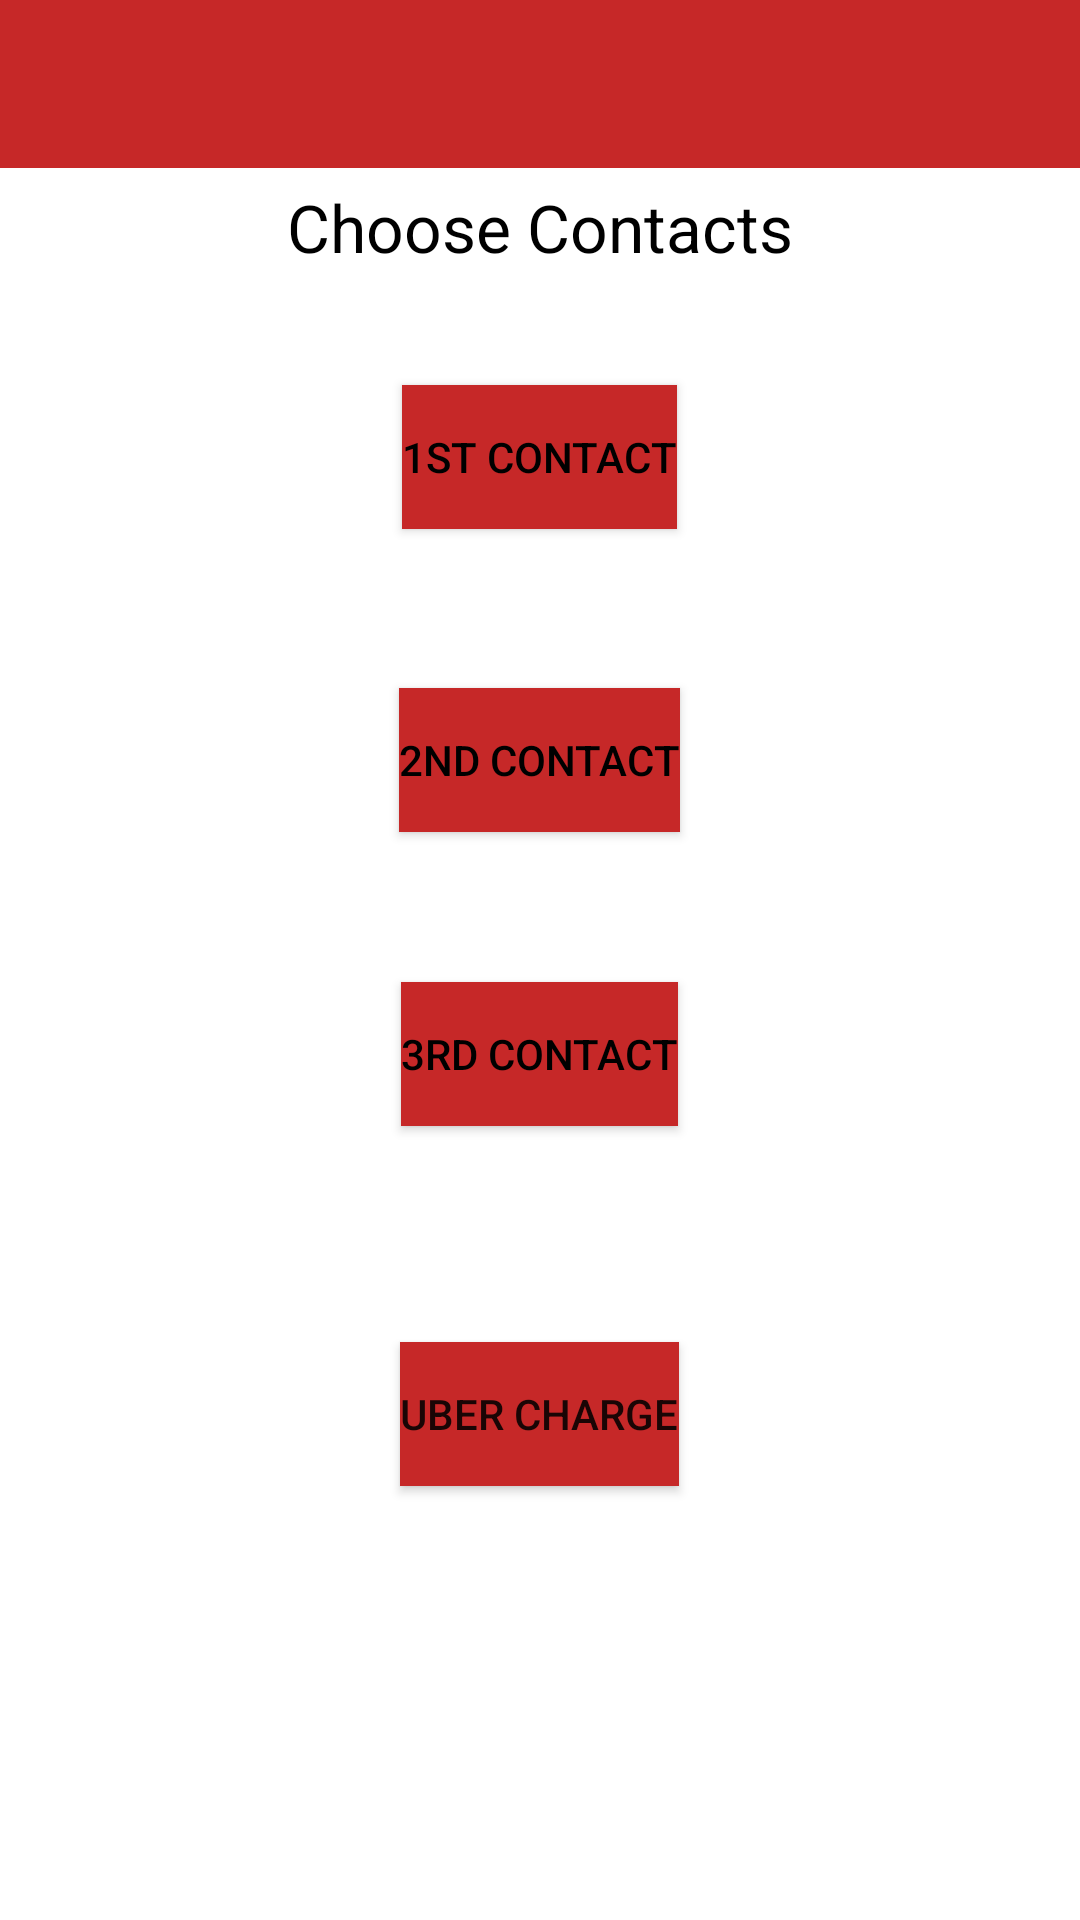

This screen was rendered from an Android layout file. Write that file and the resources it references.
<!-- AndroidManifest.xml: application theme AppTheme -->
<!-- res/layout/choose_contacts.xml -->
<?xml version="1.0" encoding="utf-8"?>
<RelativeLayout xmlns:android="http://schemas.android.com/apk/res/android"
    android:layout_width="match_parent" android:layout_height="match_parent"
    android:background="@color/white">

    <include android:id="@+id/app_bar"
        layout="@layout/app_bar"/>

    <TextView
        android:layout_width="wrap_content"
        android:layout_height="wrap_content"
        android:textAppearance="?android:attr/textAppearanceLarge"
        android:text="@string/chooseContacts"
        android:id="@+id/chooseContacts"
        android:layout_alignParentTop="true"
        android:layout_centerHorizontal="true"
        android:layout_marginTop="61dp"
        android:textColor="@color/black"/>

    <Button
        android:layout_width="wrap_content"
        android:layout_height="wrap_content"
        android:text="@string/contactChooseOne"
        android:id="@+id/contactChooseOne"
        android:layout_marginTop="38dp"
        android:layout_below="@+id/chooseContacts"
        android:layout_centerHorizontal="true"
        android:onClick="firstContactSelected"
        android:textColor="@color/black"
        android:background="@color/primaryColor" />

    <Button
        android:layout_width="wrap_content"
        android:layout_height="wrap_content"
        android:text="@string/contactChooseTwo"
        android:id="@+id/contactChooseTwo"
        android:layout_below="@+id/contactChooseOne"
        android:layout_centerHorizontal="true"
        android:layout_marginTop="53dp"
        android:onClick="secondContactSelected"
        android:textColor="@color/black"
        android:background="@color/primaryColor" />

    <Button
        android:layout_width="wrap_content"
        android:layout_height="wrap_content"
        android:text="@string/contactChooseThree"
        android:id="@+id/contactChooseThree"
        android:layout_below="@+id/contactChooseTwo"
        android:layout_centerHorizontal="true"
        android:layout_marginTop="50dp"
        android:onClick="thirdContactSelected"
        android:textColor="@color/black"
        android:background="@color/primaryColor" />

    <Button
        android:layout_width="wrap_content"
        android:layout_height="wrap_content"
        android:text="Uber Charge"
        android:id="@+id/button"
        android:layout_marginTop="72dp"
        android:layout_below="@+id/contactChooseThree"
        android:layout_centerHorizontal="true"
        android:background="@color/primaryColor" />

</RelativeLayout>
<!-- res/layout/app_bar.xml (included above) -->
<?xml version="1.0" encoding="utf-8"?>
<android.support.v7.widget.Toolbar xmlns:android="http://schemas.android.com/apk/res/android"
    xmlns:app="http://schemas.android.com/apk/res-auto"

    android:layout_width="match_parent"

    android:layout_height="wrap_content"

    android:background="@color/primaryColor"

    app:theme="@style/MyCustomToolBarTheme"

    app:popupTheme="@style/ThemeOverlay.AppCompat.Light">

</android.support.v7.widget.Toolbar>
<!-- resources referenced by this layout -->
<resources>
  <color name="black">#000000</color>
  <color name="primaryColor">#c62828</color>
  <color name="white">#ffffff</color>
  <string name="chooseContacts">Choose Contacts</string>
  <string name="contactChooseOne">1st Contact</string>
  <string name="contactChooseThree">3rd Contact</string>
  <string name="contactChooseTwo">2nd Contact</string>
  <style name="MyCustomToolBarTheme" parent="ThemeOverlay.AppCompat.Light">
          <item name="android:textColorPrimary">#FFF</item>
          <item name="android:textColorSecondary">#FFF</item>
      </style>
  <style name="AppTheme" parent="AppTheme.Base">
          
      </style>
  <style name="AppTheme.Base" parent="Theme.AppCompat.Light.NoActionBar">
          <item name="colorPrimary">@color/primaryColor</item>
          <item name="colorPrimaryDark">@color/primaryColorDark</item>
          <item name="colorAccent">@color/accentColor</item>
      </style>
  <color name="primaryColorDark">#c62828</color>
  <color name="accentColor">#FFAB00</color>
</resources>
